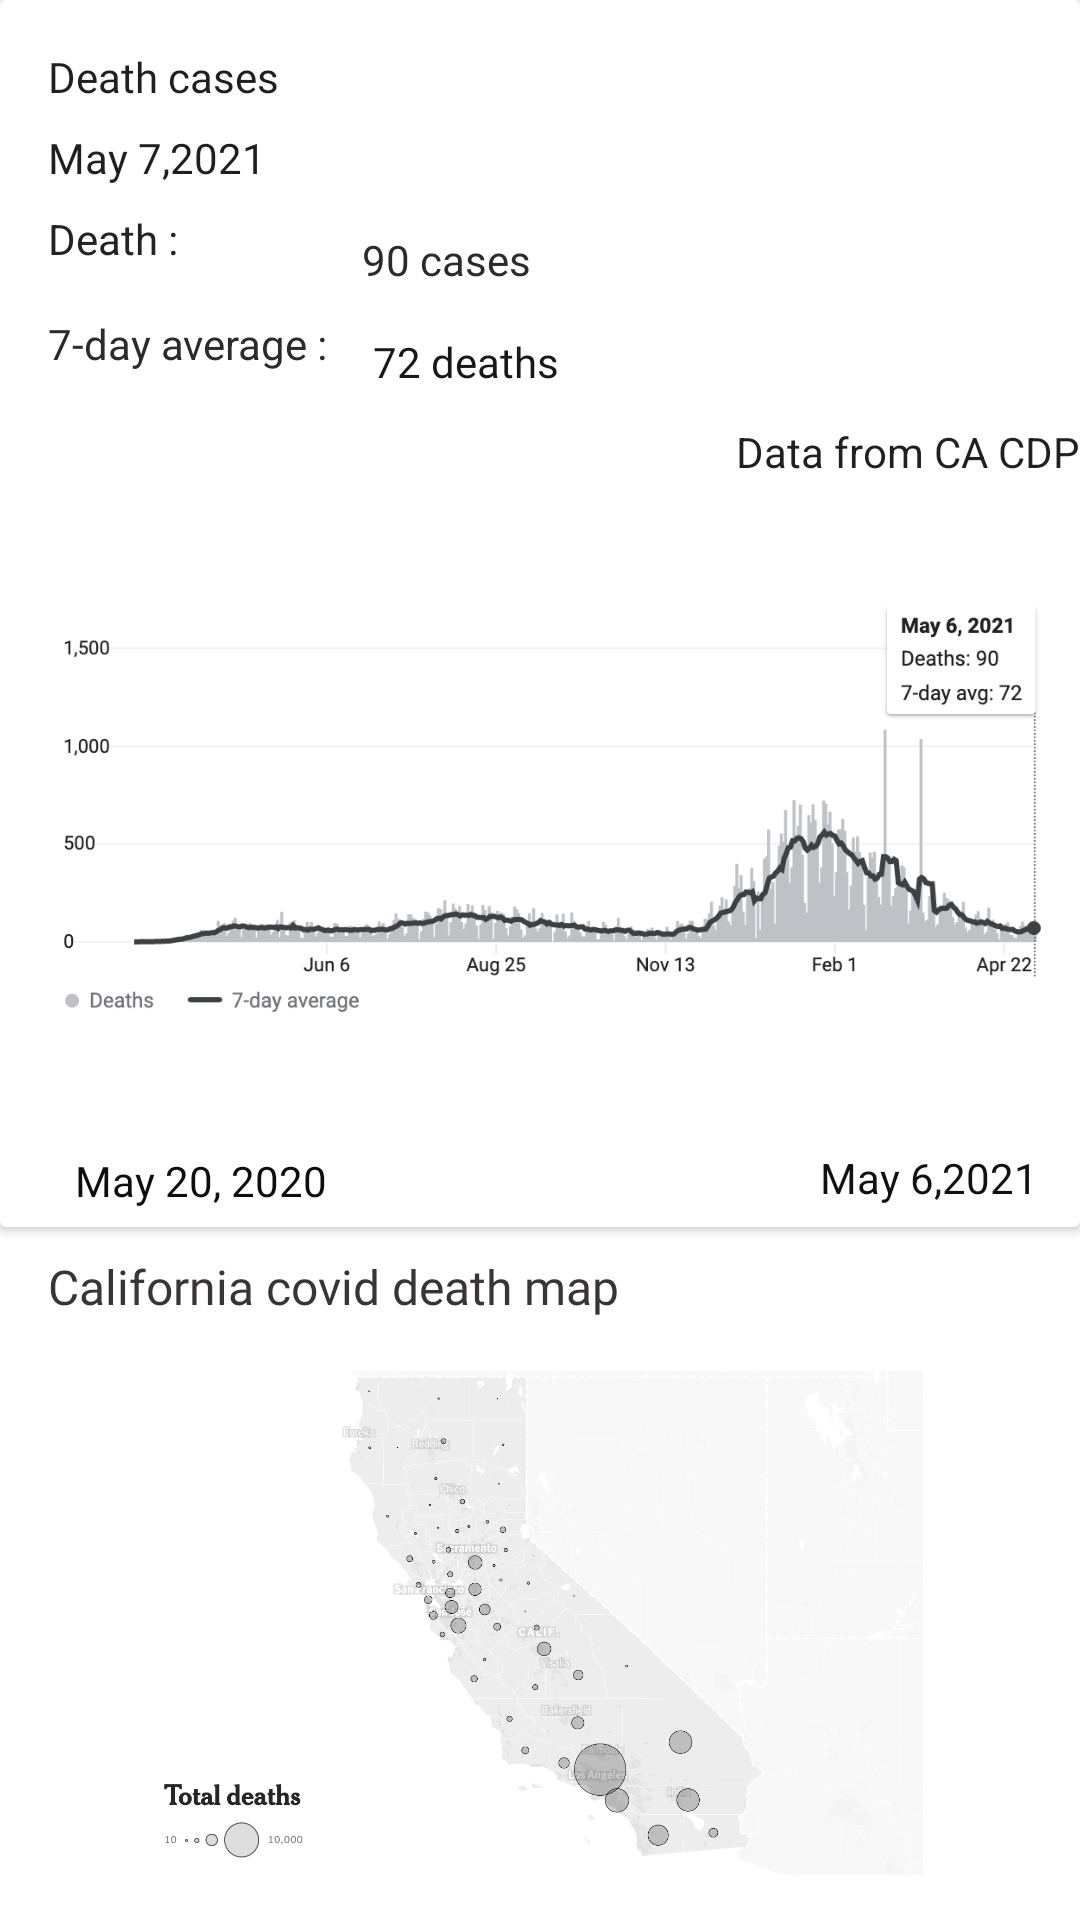

This screen was rendered from an Android layout file. Write that file and the resources it references.
<!-- AndroidManifest.xml: application theme Theme.VaxTrack -->
<!-- res/layout/activity_detailsecond.xml -->
<?xml version="1.0" encoding="utf-8"?>
<androidx.constraintlayout.widget.ConstraintLayout xmlns:android="http://schemas.android.com/apk/res/android"
    xmlns:app="http://schemas.android.com/apk/res-auto"
    xmlns:tools="http://schemas.android.com/tools"
    android:layout_width="match_parent"
    android:layout_height="match_parent"
    tools:context=".detailsecond">

    <androidx.cardview.widget.CardView
        android:id="@+id/cardView5"
        android:layout_width="0dp"
        android:layout_height="409dp"
        app:layout_constraintEnd_toEndOf="parent"
        app:layout_constraintStart_toStartOf="parent"
        tools:layout_editor_absoluteY="56dp">

        <androidx.constraintlayout.widget.ConstraintLayout
            android:layout_width="match_parent"
            android:layout_height="match_parent">

            <TextView
                android:id="@+id/textView21"
                android:layout_width="wrap_content"
                android:layout_height="wrap_content"
                android:layout_marginStart="16dp"
                android:layout_marginLeft="16dp"
                android:layout_marginTop="16dp"
                android:fontFamily="@font/bold"
                android:text="Death cases"
                android:textColor="#201F1F"
                app:layout_constraintStart_toStartOf="parent"
                app:layout_constraintTop_toTopOf="parent" />

            <TextView
                android:id="@+id/textView22"
                android:layout_width="wrap_content"
                android:layout_height="wrap_content"
                android:layout_marginStart="271dp"
                android:layout_marginLeft="271dp"
                android:layout_marginTop="141dp"
                android:layout_marginEnd="16dp"
                android:layout_marginRight="16dp"
                android:text="Data from CA CDPH"
                android:textColor="#221F1F"
                app:layout_constraintEnd_toEndOf="parent"
                app:layout_constraintStart_toStartOf="parent"
                app:layout_constraintTop_toTopOf="parent" />

            <TextView
                android:id="@+id/textView23"
                android:layout_width="wrap_content"
                android:layout_height="wrap_content"
                android:layout_marginStart="32dp"
                android:layout_marginLeft="32dp"
                android:layout_marginTop="77dp"
                android:fontFamily="@font/regular"
                android:text="90 cases"
                android:textColor="#2C2A2A"
                app:layout_constraintStart_toEndOf="@+id/textView28"
                app:layout_constraintTop_toTopOf="parent" />

            <ImageView
                android:id="@+id/imageView"
                android:layout_width="358dp"
                android:layout_height="200dp"
                app:layout_constraintBottom_toBottomOf="parent"
                app:layout_constraintEnd_toEndOf="parent"
                app:layout_constraintHorizontal_bias="0.492"
                app:layout_constraintStart_toStartOf="parent"
                app:layout_constraintTop_toTopOf="parent"
                app:layout_constraintVertical_bias="0.822"
                app:srcCompat="@drawable/death" />

            <TextView
                android:id="@+id/textView24"
                android:layout_width="wrap_content"
                android:layout_height="wrap_content"
                android:layout_marginStart="25dp"
                android:layout_marginLeft="25dp"
                android:layout_marginTop="12dp"
                android:layout_marginBottom="6dp"
                android:fontFamily="@font/regular"
                android:text="May 20, 2020"
                android:textColor="#0E0D0D"
                app:layout_constraintBottom_toBottomOf="parent"
                app:layout_constraintStart_toStartOf="parent"
                app:layout_constraintTop_toBottomOf="@+id/imageView" />

            <TextView
                android:id="@+id/textView25"
                android:layout_width="wrap_content"
                android:layout_height="wrap_content"
                android:layout_marginTop="11dp"
                android:layout_marginEnd="14dp"
                android:layout_marginRight="14dp"
                android:layout_marginBottom="7dp"
                android:text="May 6,2021"
                android:textColor="#121111"
                app:layout_constraintBottom_toBottomOf="parent"
                app:layout_constraintEnd_toEndOf="parent"
                app:layout_constraintTop_toBottomOf="@+id/imageView" />

            <TextView
                android:id="@+id/textView27"
                android:layout_width="wrap_content"
                android:layout_height="wrap_content"
                android:layout_marginStart="16dp"
                android:layout_marginLeft="16dp"
                android:layout_marginTop="16dp"
                android:text="7-day average :"
                android:textColor="#2E2A2A"
                app:layout_constraintStart_toStartOf="parent"
                app:layout_constraintTop_toBottomOf="@+id/textView29" />

            <TextView
                android:id="@+id/textView28"
                android:layout_width="wrap_content"
                android:layout_height="wrap_content"
                android:layout_marginStart="16dp"
                android:layout_marginLeft="16dp"
                android:layout_marginTop="8dp"
                android:fontFamily="@font/bold"
                android:text="May 7,2021"
                android:textColor="#201E1E"
                app:layout_constraintStart_toStartOf="parent"
                app:layout_constraintTop_toBottomOf="@+id/textView21" />

            <TextView
                android:id="@+id/textView29"
                android:layout_width="wrap_content"
                android:layout_height="wrap_content"
                android:layout_marginStart="16dp"
                android:layout_marginLeft="16dp"
                android:layout_marginTop="8dp"
                android:text="Death :"
                android:textColor="#252222"
                app:layout_constraintStart_toStartOf="parent"
                app:layout_constraintTop_toBottomOf="@+id/textView28" />

            <TextView
                android:id="@+id/textView30"
                android:layout_width="wrap_content"
                android:layout_height="wrap_content"
                android:layout_marginStart="15dp"
                android:layout_marginLeft="15dp"
                android:layout_marginTop="13dp"
                android:layout_marginBottom="40dp"
                android:fontFamily="@font/regular"
                android:text="72 deaths"
                android:textColor="#191818"
                app:layout_constraintBottom_toTopOf="@+id/imageView"
                app:layout_constraintStart_toEndOf="@+id/textView27"
                app:layout_constraintTop_toBottomOf="@+id/textView23" />

        </androidx.constraintlayout.widget.ConstraintLayout>
    </androidx.cardview.widget.CardView>

    <ImageView
        android:id="@+id/imageView10"
        android:layout_width="348dp"
        android:layout_height="168dp"
        android:layout_marginTop="48dp"
        app:layout_constraintEnd_toEndOf="parent"
        app:layout_constraintStart_toStartOf="parent"
        app:layout_constraintTop_toBottomOf="@+id/cardView5"
        app:srcCompat="@drawable/mao1" />

    <TextView
        android:id="@+id/textView26"
        android:layout_width="wrap_content"
        android:layout_height="wrap_content"
        android:layout_marginStart="16dp"
        android:layout_marginLeft="16dp"
        android:layout_marginTop="9dp"
        android:layout_marginBottom="20dp"
        android:fontFamily="@font/bold"
        android:text="California covid death map"
        android:textColor="#393535"
        android:textSize="16sp"
        app:layout_constraintBottom_toTopOf="@+id/imageView10"
        app:layout_constraintStart_toStartOf="parent"
        app:layout_constraintTop_toBottomOf="@+id/cardView5"
        app:layout_constraintVertical_bias="0.0" />

</androidx.constraintlayout.widget.ConstraintLayout>
<!-- resources referenced by this layout -->
<resources>
  <!-- drawable death: png bitmap (drawable, 59928 bytes) -->
  <!-- drawable mao1: png bitmap (drawable, 180689 bytes) -->
  <style name="Theme.VaxTrack" parent="Theme.MaterialComponents.DayNight.DarkActionBar">
          
          <item name="colorPrimary">@color/purple_500</item>
          <item name="colorPrimaryVariant">@color/purple_700</item>
          <item name="colorOnPrimary">@color/white</item>
          
          <item name="colorSecondary">@color/teal_200</item>
          <item name="colorSecondaryVariant">@color/teal_700</item>
          <item name="colorOnSecondary">@color/black</item>
          
          <item name="android:statusBarColor" tools:targetApi="l">?attr/colorPrimaryVariant</item>
          
          <item name="android:logo">@drawable/logo</item>
  
          <item name="actionBarStyle">@style/CustomActionBar</item>
      </style>
  <color name="purple_500">#FF6200EE</color>
  <color name="purple_700">#FF3700B3</color>
  <color name="white">#FFFFFFFF</color>
  <color name="teal_200">#FF03DAC5</color>
  <color name="teal_700">#FF018786</color>
  <color name="black">#FF000000</color>
  <!-- drawable logo: png bitmap (drawable, 5073 bytes) -->
  <style name="CustomActionBar" parent="@android:style/Widget.Holo.Light.ActionBar">
          <item name="background">@color/white_200</item>
      </style>
  <color name="white_200">#FAFAFAFA</color>
</resources>
